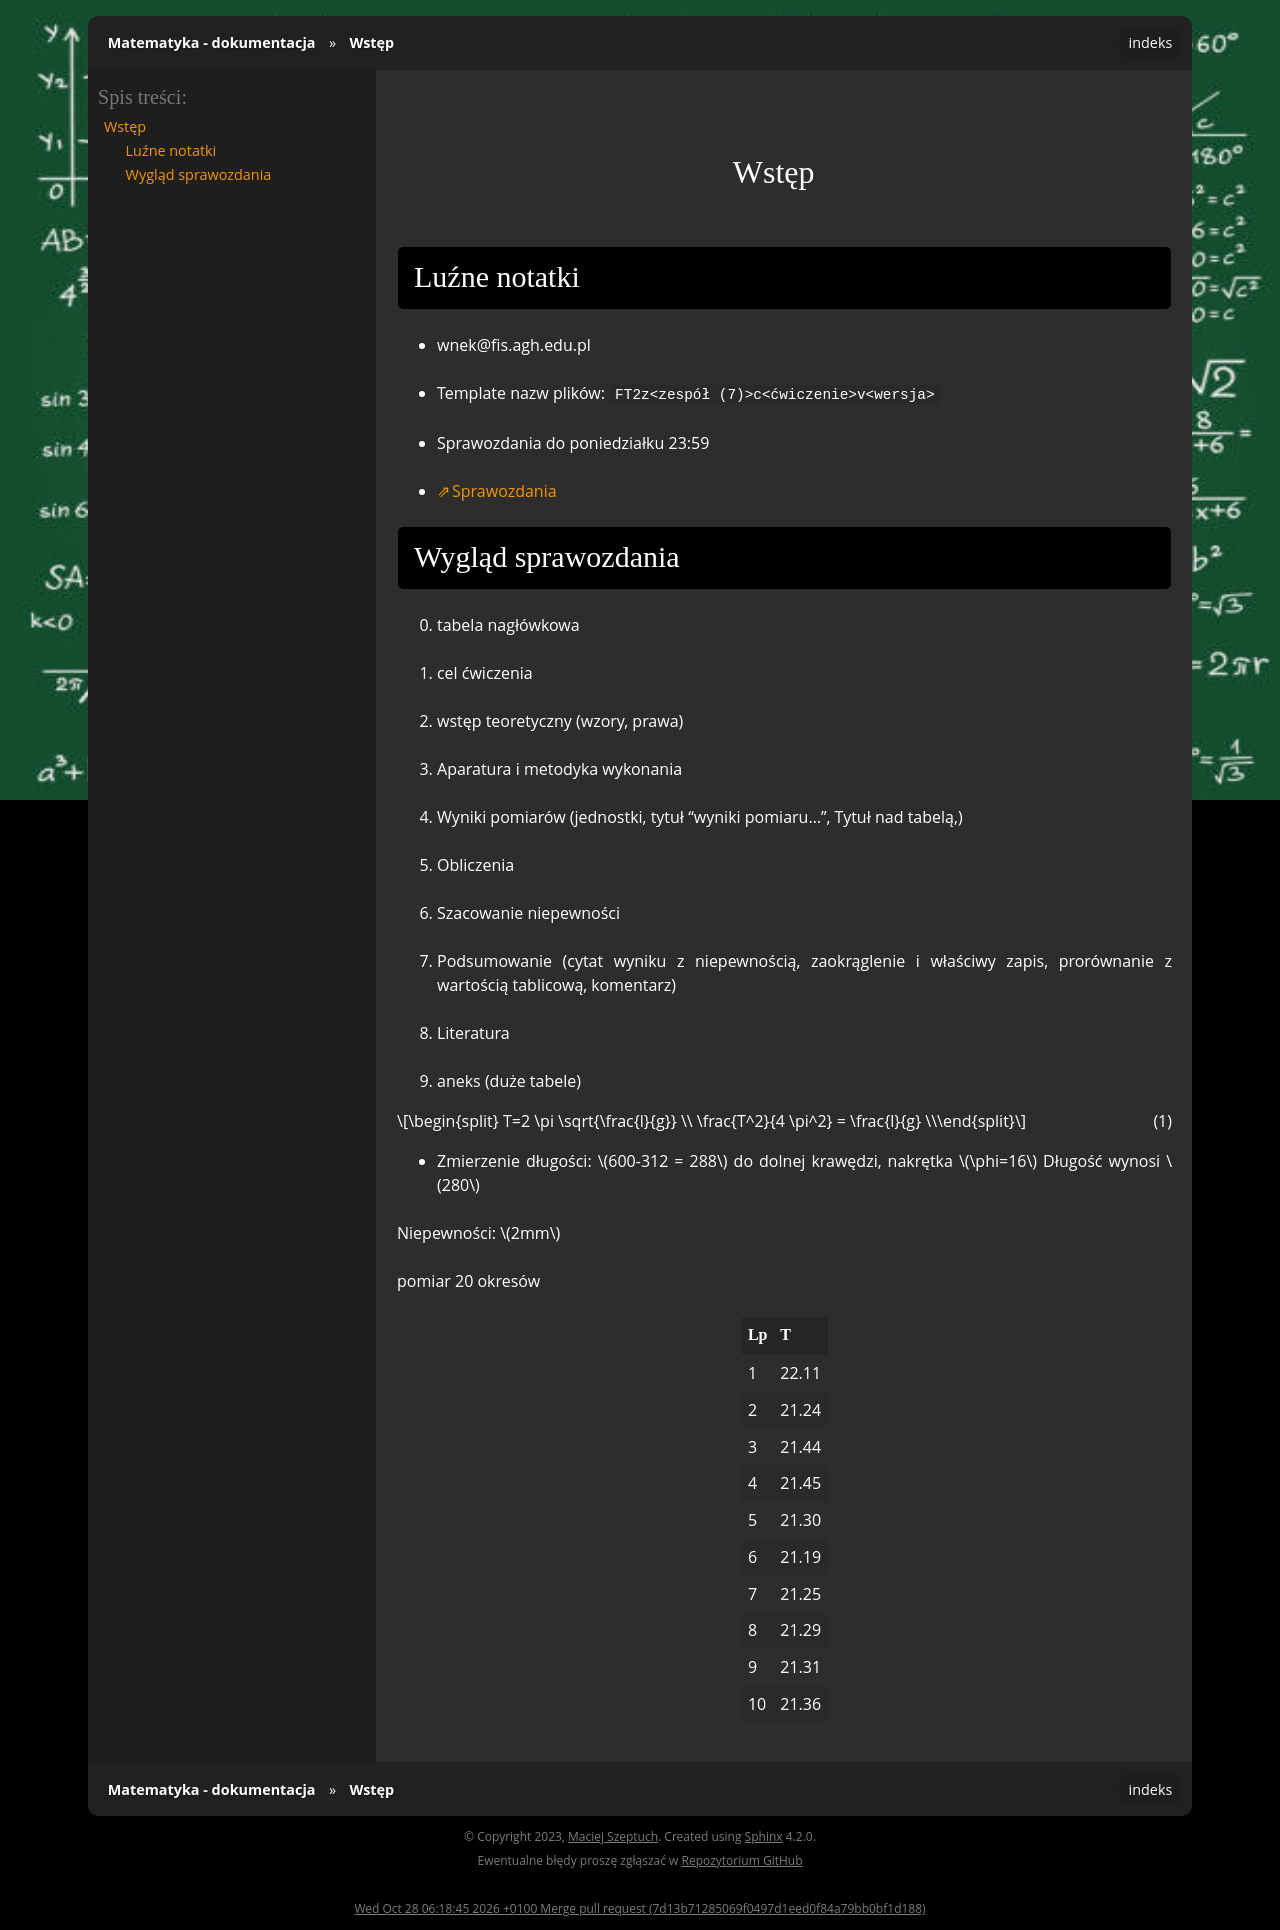

repository: gucio321/matematyka · page: assets/notes/02labfiz1/labfiz1_2024.03.28.html · generator: sphinx

## Wstęp

### Luźne notatki

- wnek@fis.agh.edu.pl
- Template nazw plików: `FT2z<zespół (7)>c<ćwiczenie>v<wersja>`
- Sprawozdania do poniedziałku 23:59
- [Sprawozdania](http://website.fis.agh.edu.pl/~pracownia_fizyczna/pomoce/Uwagi%20do%20sprawozdan.pdf)

### Wygląd sprawozdania

0. tabela nagłówkowa
1. cel ćwiczenia
2. wstęp teoretyczny (wzory, prawa)
3. Aparatura i metodyka wykonania
4. Wyniki pomiarów (jednostki, tytuł "wyniki pomiaru...", Tytuł nad tabelą,)
5. Obliczenia
6. Szacowanie niepewności
7. Podsumowanie (cytat wyniku z niepewnością, zaokrąglenie i właściwy zapis, prorównanie z wartością tablicową, komentarz)
8. Literatura
9. aneks (duże tabele)

$$
T=2 \pi \sqrt{\frac{l}{g}} \\
\frac{T^2}{4 \pi^2} = \frac{l}{g} \\

$$ (wahadlo)

- Zmierzenie długości: $600-312 = 288$ do dolnej krawędzi, nakrętka $\phi=16$  Długość wynosi $280$

Niepewności: $2mm$

pomiar 20 okresów

| Lp | T |
|---|---|
| 1 | 22.11 |
| 2 | 21.24 |
| 3 | 21.44 |
| 4 | 21.45 |
| 5 | 21.30 |
| 6 | 21.19 |
| 7 | 21.25 |
| 8 | 21.29 |
| 9 | 21.31 |
| 10 | 21.36 |
